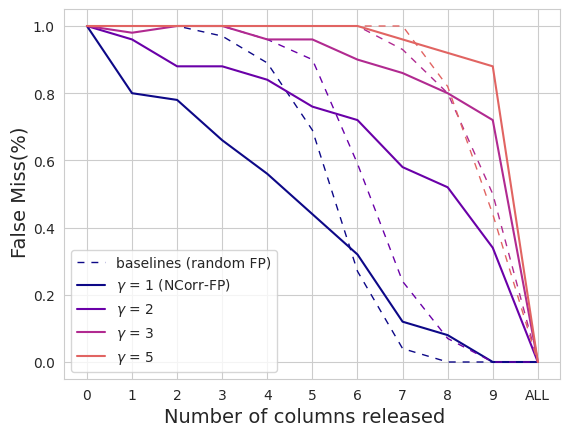

The script that saved this image:
from matplotlib import pyplot as plt
from matplotlib import cm
import numpy as np
import seaborn as sns

#plt.rcParams['axes.grid'] = True
#plt.style.use('seaborn-colorblind')
sns.set_style("whitegrid")
cmap = cm.get_cmap('plasma') # autumn
colors = [cmap(i*(1/5)) for i in range(4)]

x = np.array([i for i in range(11)])  # -> number of columns released (the results are in ascending order of
                                        # number of columns DELETED)
y = [None, None, None, None]
# baselines (random fp) --> fingerprinting_toolbox/evaluation/robustness/vertical/
y_b = [None, None, None, None]

n_exp = 50
# gamma = 1
y[0] = n_exp - (np.array([0, 4, 4, 4, 7, 8, 13, 17, 16, 20, 20]) + np.array([0, 6, 7, 13, 15, 20, 21, 27, 30, 30, 30]))
y_b[0] = np.array([1, 1, 1.0, 0.97, 0.89, 0.69, 0.27, 0.04, 0.0, 0, 0])
# ----------------------------------------------------------------------------- #
# ----------------------------------------------------------------------------- #
# gamma = 2
y[1] = n_exp - (np.array([0, 0, 3, 2, 3, 3, 7, 7, 8, 9, 20]) + np.array([0, 2, 3, 4, 5, 9, 7, 14, 16, 24, 30]))
y_b[1] = np.array([1, 1, 1.0, 1.0, 0.96, 0.9, 0.59, 0.24,  0.07,  0.0,0])
# ----------------------------------------------------------------------------- #
# ----------------------------------------------------------------------------- #
# gamma = 3
y[2] = n_exp - (np.array([0, 0, 0, 0, 0, 0, 2, 5, 7, 6, 20]) + np.array([0, 1, 0, 0, 2, 2, 3, 2, 3, 8, 30]))
y_b[2] = np.array([1, 1, 1.0,  1.0, 1.0, 1.0, 1.0, 0.93, 0.8,  0.5,0])
# ----------------------------------------------------------------------------- #
# ----------------------------------------------------------------------------- #
# gamma = 5
y[3] = n_exp - (np.array([0, 0, 0, 0, 0, 0, 0, 1, 2, 1, 20]) + np.array([0, 0, 0, 0, 0, 0, 0, 1, 2, 5, 30]))
y_b[3] = np.array([1, 1, 1.0, 1.0, 1.0, 1.0,  1.0,  1.0, 0.82,  0.44,0])
# ----------------------------------------------------------------------------- #
# ----------------------------------------------------------------------------- #


# --------------------------------------------------------------------- #
# ----------------- ALL IN ONE FIGURE --------------------------------- #
# --------------------------------------------------------------------- #
fig2, ax2 = plt.subplots(1, 1, sharex='col', sharey='row')
ax2.set_prop_cycle(color=colors)
ax2.plot(x, y_b[0], label='baselines (random FP)', color=colors[0], linestyle=(0, (5, 5)), linewidth=1)
ax2.plot(x, y[0]/n_exp, label='$\gamma$ = 1 (NCorr-FP)')#, c='0.15')
ax2.plot(x, y[1]/n_exp, label='$\gamma$ = 2')#, c='0.35')
ax2.plot(x, y_b[1], color=colors[1], linestyle=(0, (5, 5)), linewidth=1)
ax2.plot(x, y[2]/n_exp, label='$\gamma$ = 3')#, c='0.65')
ax2.plot(x, y_b[2], color=colors[2], linestyle=(0, (5, 5)), linewidth=1)
ax2.plot(x, y[3]/n_exp, label='$\gamma$ = 5')#, c='0.85')
ax2.plot(x, y_b[3], color=colors[3], linestyle=(0, (5, 5)), linewidth=1)
# ax2.plot(x, y[3])
plt.xticks(np.arange(0, 11, step=1), [0, 1, 2, 3, 4, 5, 6, 7, 8, 9, 'ALL'])
fig2.text(0.5, 0.02, 'Number of columns released', ha='center', size=14)
fig2.text(0.04, 0.5, 'False Miss(%)', va='center', rotation='vertical', size=14)
ax2.legend()
plt.show()


